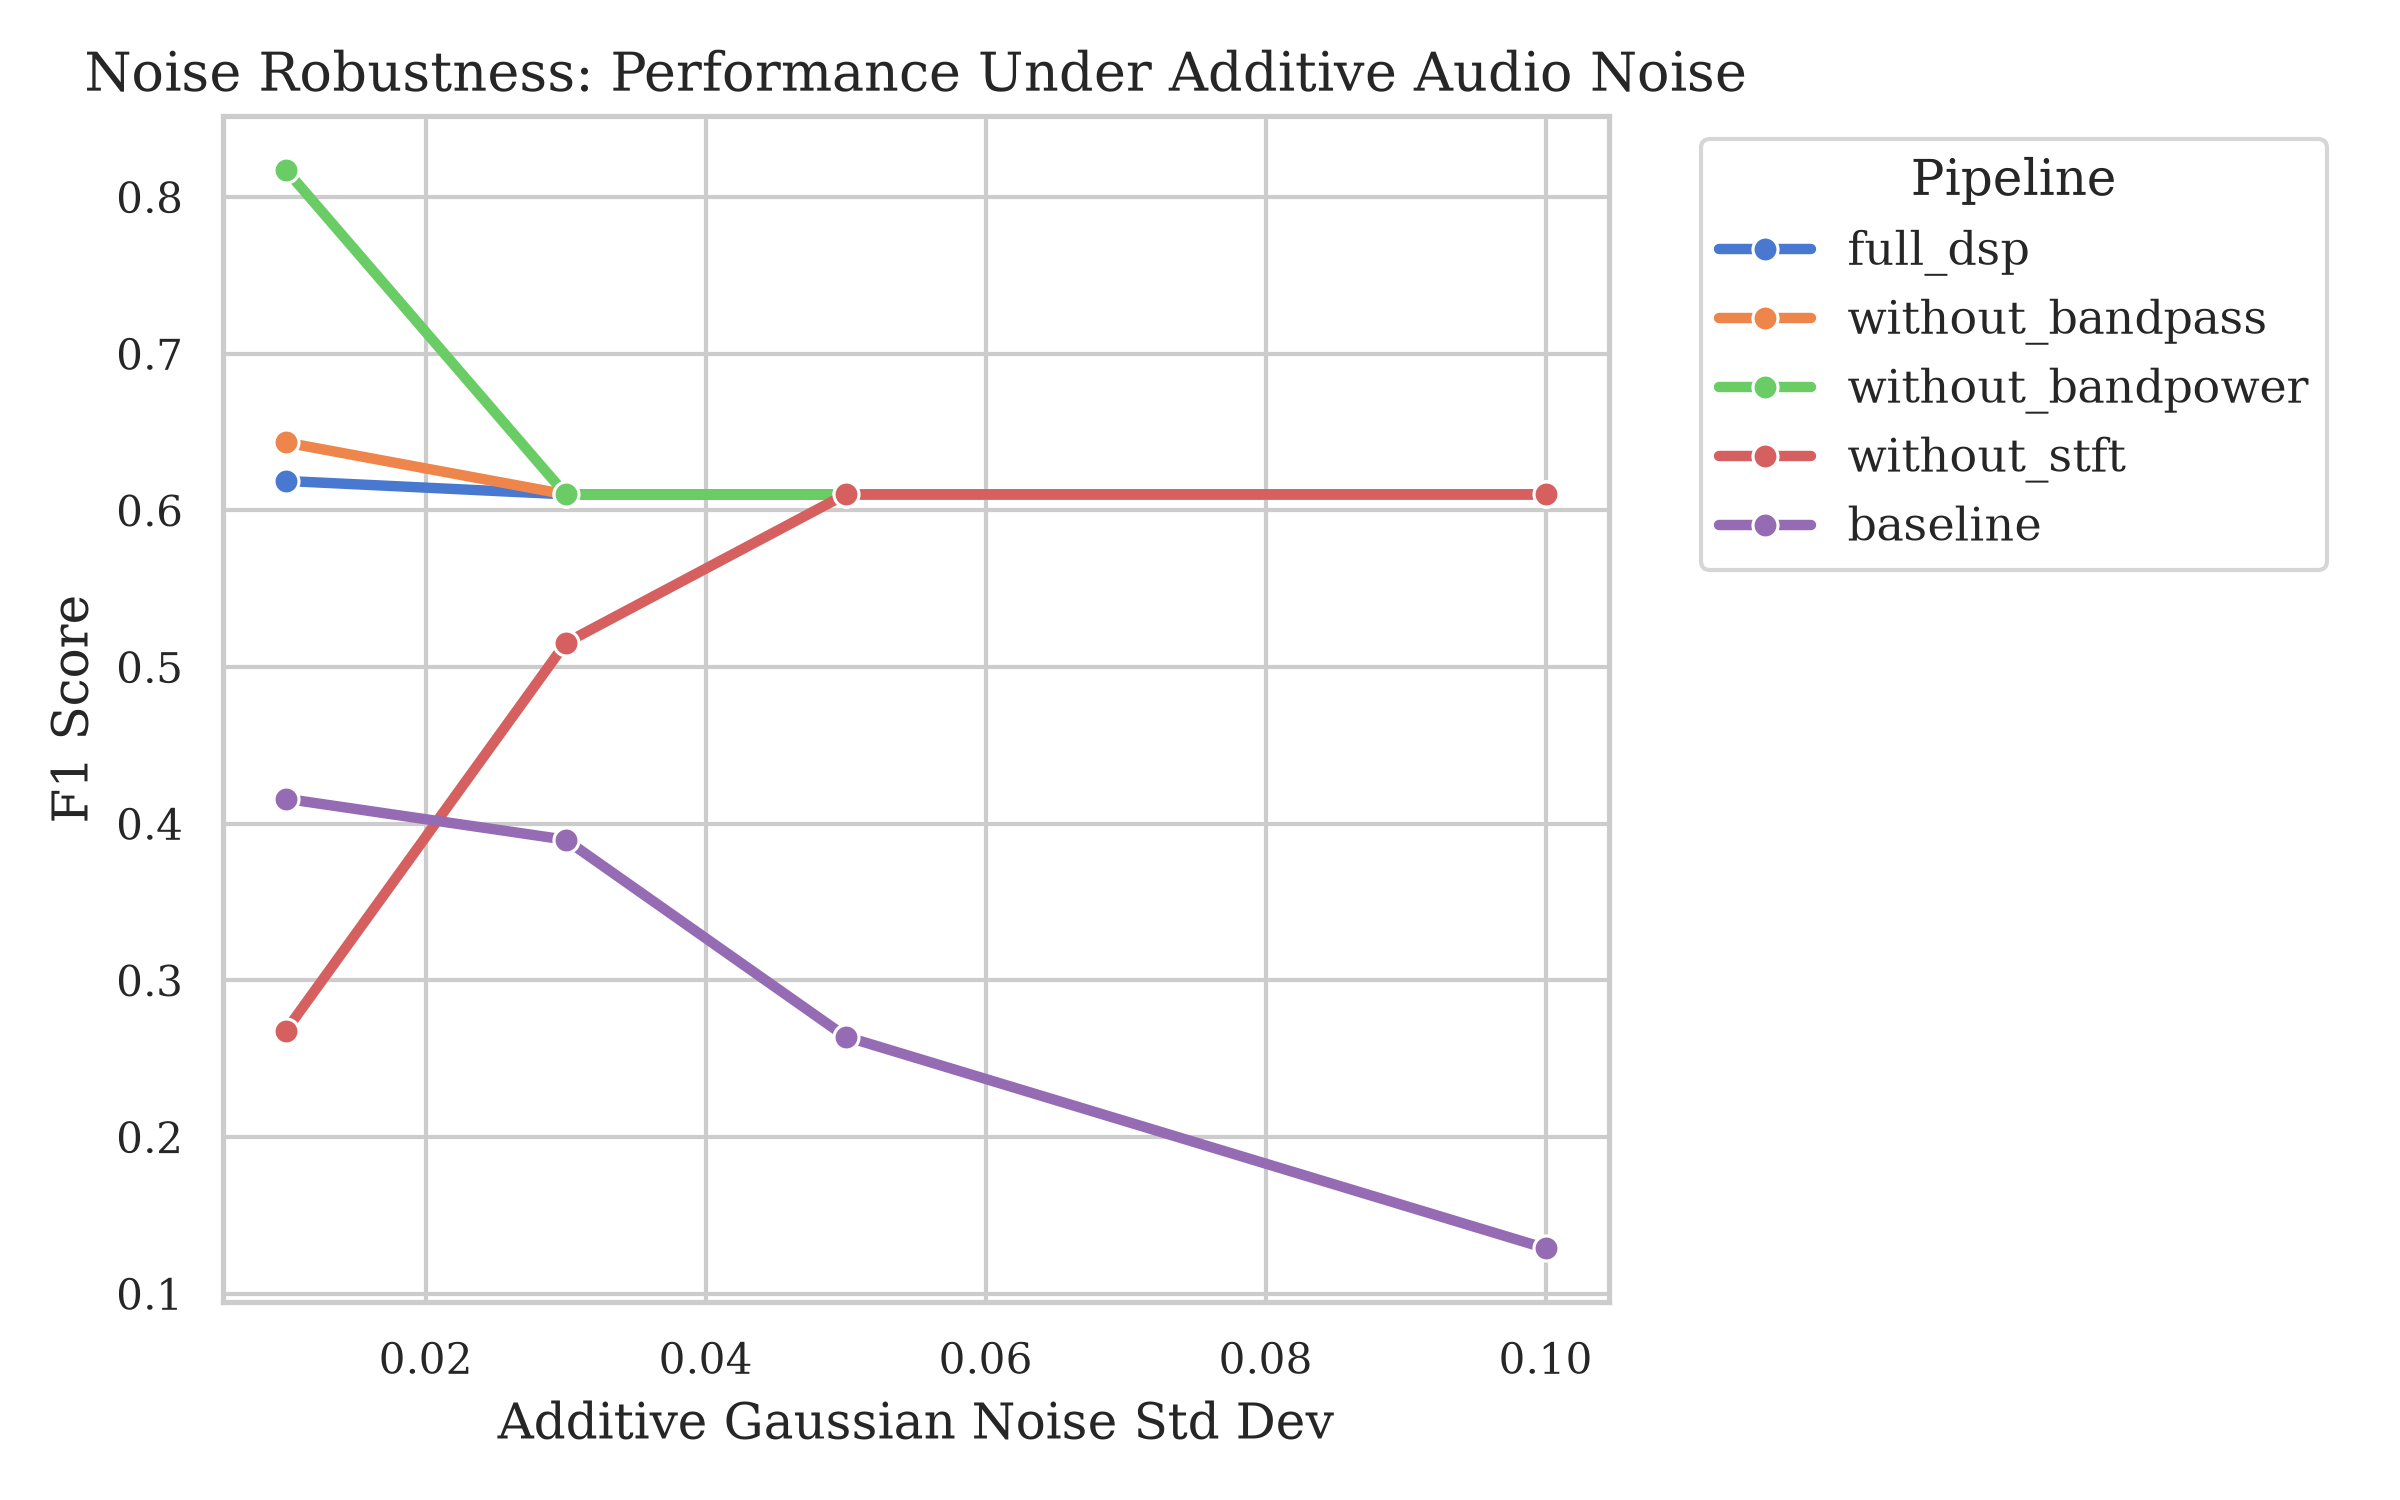

Data behind this chart, as committed beside it:
pipeline, accuracy, precision, recall, f1_score, roc_auc, pr_auc, false_alarm_rate, detection_rate, tp, fp, tn, fn, noise_std
full_dsp, 0.4656, 0.4505, 0.988, 0.6189, 0.6705, 0.6383, 0.9434, 0.988, 82, 100, 6, 1, 0.01
full_dsp, 0.4392, 0.4392, 1.0, 0.6103, 0.5058, 0.4972, 1.0, 1.0, 83, 106, 0, 0, 0.03
full_dsp, 0.4392, 0.4392, 1.0, 0.6103, 0.4457, 0.3939, 1.0, 1.0, 83, 106, 0, 0, 0.05
full_dsp, 0.4392, 0.4392, 1.0, 0.6103, 0.4328, 0.3841, 1.0, 1.0, 83, 106, 0, 0, 0.1
without_bandpass, 0.5132, 0.4743, 1.0, 0.6434, 0.6526, 0.6261, 0.8679, 1.0, 83, 92, 14, 0, 0.01
without_bandpass, 0.4392, 0.4392, 1.0, 0.6103, 0.4665, 0.4804, 1.0, 1.0, 83, 106, 0, 0, 0.03
without_bandpass, 0.4392, 0.4392, 1.0, 0.6103, 0.4875, 0.4134, 1.0, 1.0, 83, 106, 0, 0, 0.05
without_bandpass, 0.4392, 0.4392, 1.0, 0.6103, 0.4411, 0.4114, 1.0, 1.0, 83, 106, 0, 0, 0.1
without_bandpower, 0.8466, 0.8553, 0.7831, 0.8176, 0.9199, 0.8843, 0.1038, 0.7831, 65, 11, 95, 18, 0.01
without_bandpower, 0.4392, 0.4392, 1.0, 0.6103, 0.8559, 0.7802, 1.0, 1.0, 83, 106, 0, 0, 0.03
without_bandpower, 0.4392, 0.4392, 1.0, 0.6103, 0.8319, 0.7667, 1.0, 1.0, 83, 106, 0, 0, 0.05
without_bandpower, 0.4392, 0.4392, 1.0, 0.6103, 0.703, 0.6709, 1.0, 1.0, 83, 106, 0, 0, 0.1
without_stft, 0.5661, 0.5172, 0.1807, 0.2679, 0.4982, 0.4679, 0.1321, 0.1807, 15, 14, 92, 68, 0.01
without_stft, 0.5026, 0.4505, 0.6024, 0.5155, 0.5375, 0.4944, 0.5755, 0.6024, 50, 61, 45, 33, 0.03
without_stft, 0.4392, 0.4392, 1.0, 0.6103, 0.4223, 0.389, 1.0, 1.0, 83, 106, 0, 0, 0.05
without_stft, 0.4392, 0.4392, 1.0, 0.6103, 0.515, 0.4258, 1.0, 1.0, 83, 106, 0, 0, 0.1
baseline, 0.6138, 0.619, 0.3133, 0.416, 0.57, 0.5991, 0.1509, 0.3133, 26, 16, 90, 57, 0.01
baseline, 0.619, 0.6571, 0.2771, 0.3898, 0.5414, 0.5643, 0.1132, 0.2771, 23, 12, 94, 60, 0.03
baseline, 0.5873, 0.6087, 0.1687, 0.2642, 0.5125, 0.529, 0.08491, 0.1687, 14, 9, 97, 69, 0.05
baseline, 0.5714, 0.6, 0.07229, 0.129, 0.4625, 0.4666, 0.03774, 0.07229, 6, 4, 102, 77, 0.1
